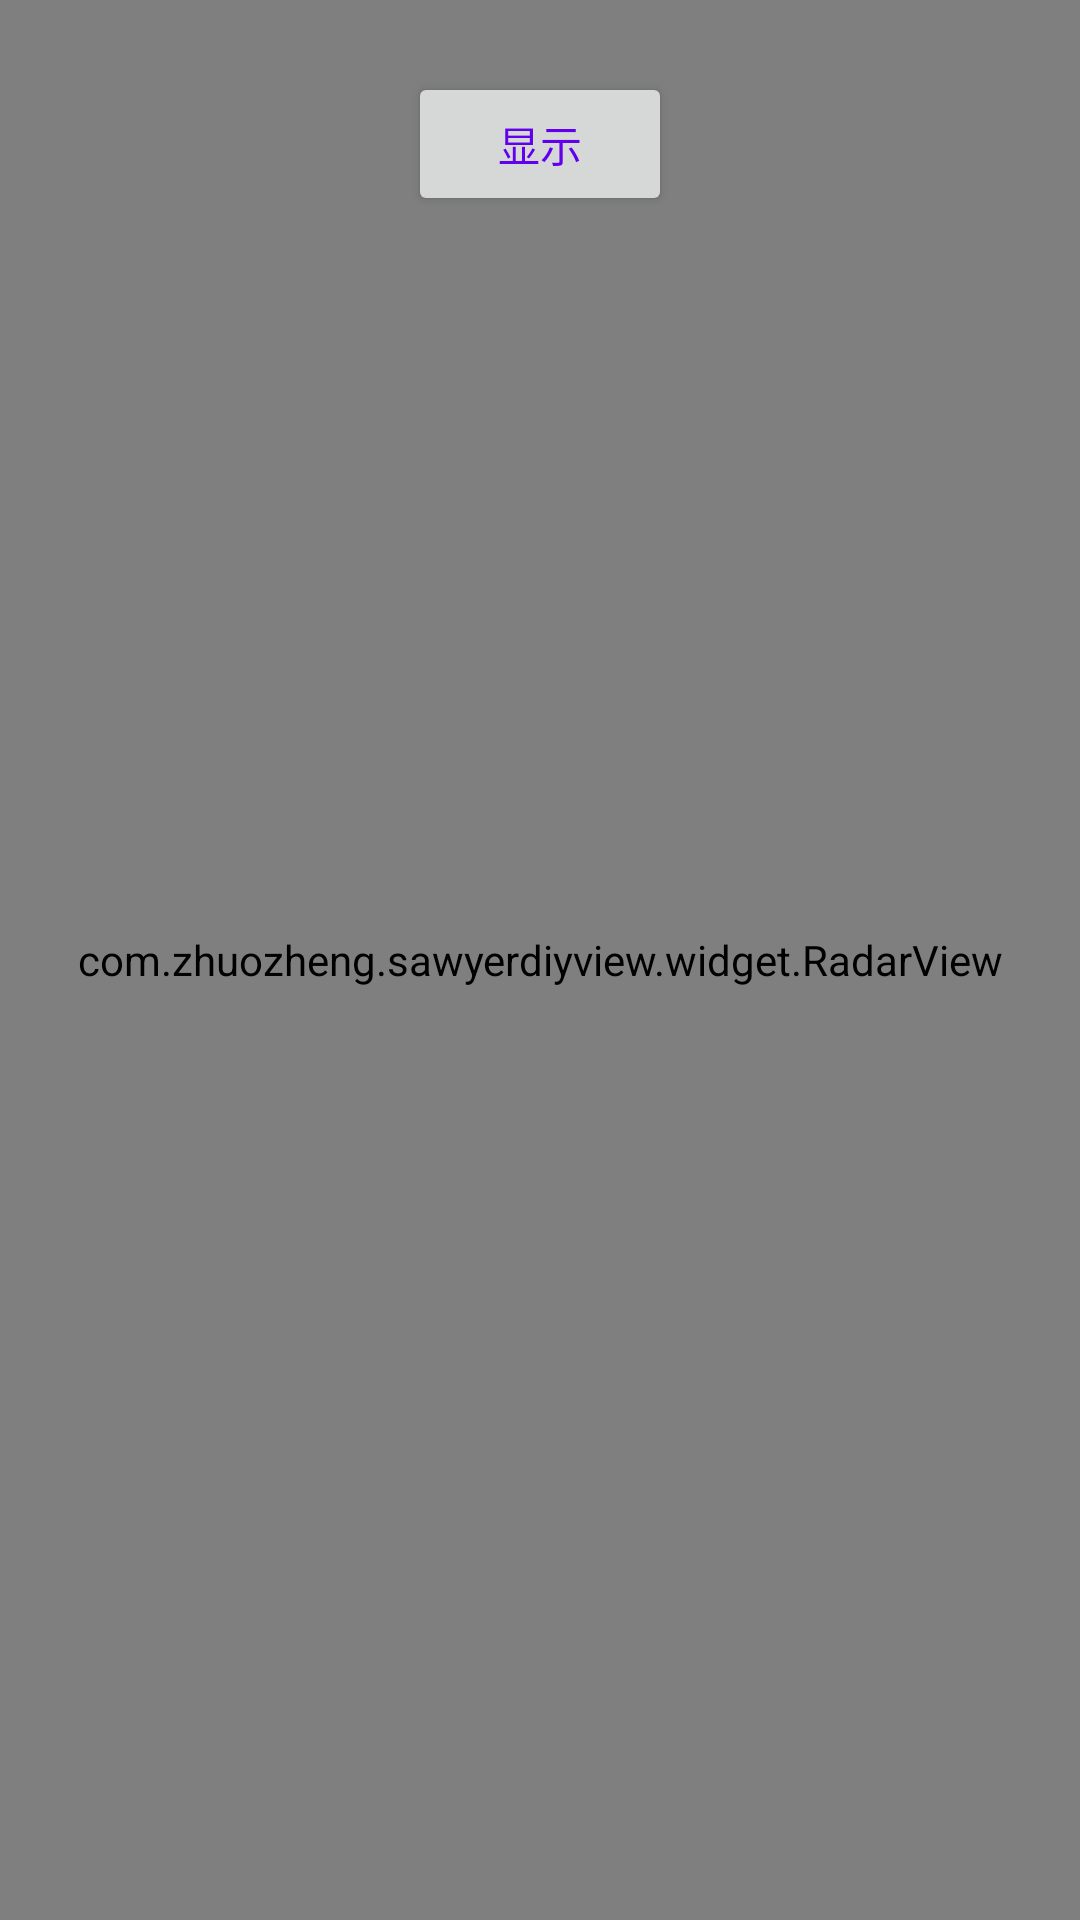

This screen was rendered from an Android layout file. Write that file and the resources it references.
<!-- AndroidManifest.xml: application theme AppTheme -->
<!-- res/layout/activity_radar.xml -->
<?xml version="1.0" encoding="utf-8"?>
<RelativeLayout
    xmlns:android="http://schemas.android.com/apk/res/android"
    xmlns:app="http://schemas.android.com/apk/res-auto"
    xmlns:tools="http://schemas.android.com/tools"
    android:layout_width="match_parent"
    android:layout_height="match_parent"
    tools:context=".activity.RadarActivity">

    <Button
        android:id="@+id/btnShow"
        android:text="显示"
        android:textColor="@color/colorPrimary"
        android:layout_marginTop="24dp"
        android:layout_centerHorizontal="true"
        android:layout_width="wrap_content"
        android:layout_height="wrap_content"/>

    <com.zhuozheng.sawyerdiyview.widget.RadarView
        android:layout_width="match_parent"
        android:layout_height="match_parent"/>

</RelativeLayout>
<!-- resources referenced by this layout -->
<resources>
  <color name="colorPrimary">#6200EE</color>
  <style name="AppTheme" parent="Theme.AppCompat.Light.NoActionBar">
          
          <item name="colorPrimary">@color/colorPrimary</item>
          <item name="colorPrimaryDark">@color/colorPrimaryDark</item>
          <item name="colorAccent">@color/colorAccent</item>
      </style>
  <color name="colorPrimaryDark">#6200EE</color>
  <color name="colorAccent">#03DAC5</color>
</resources>
